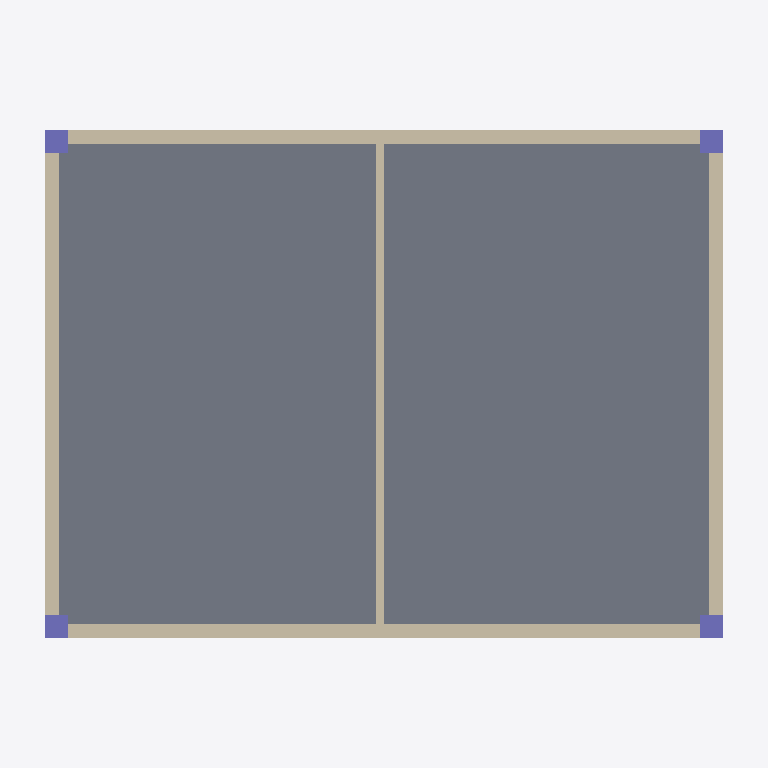
Plan cut of the same IFC building model at storey 'Level 01 - Ground Floor' (level 0.00 m, cut at 1.40 m), seen from above with north up, elements coloured by IFC class: 5 walls (beige), 4 columns (violet), 1 slab (grey). Cut surfaces are drawn darker.
Extent 12.6 m × 9.6 m × 7.0 m (x, y, z). Storeys (2): Level 01 - Ground Floor at 0.00 m; Level 02 - First Floor at 3.20 m. Elements (21): 10 IfcWall, 8 IfcColumn, 3 IfcSlab.

HEADER;
FILE_DESCRIPTION(('ViewDefinition [CoordinationView]'),'2;1');
FILE_NAME('','2026-10-01T13:40:45',(''),(''),'IfcOpenShell 0.9.0alpha0-8c614fa','IfcOpenShell 0.9.0alpha0-8c614fa','');
FILE_SCHEMA(('IFC4'));
ENDSEC;
DATA;
#15=IFCPROJECT('1KCs50c0j37xTM7KVDH_Ny',#5,'Duplex Residential Villa','Created with IFC Editor',$,$,$,(#14),#9);
#17=IFCSITE('2BpAdsth1CsPcplzjSJCj_',#5,'Site 01',$,$,#16,$,$,.ELEMENT.,$,$,$,$,$);
#19=IFCBUILDING('0f7obK7zT40AdGrnM4Nv9_',#5,'Building A',$,$,#18,$,$,.ELEMENT.,$,$,$);
#21=IFCBUILDINGSTOREY('16sX4KinH8XOQgmztmupaa',#5,'Level 01 - Ground Floor',$,$,#20,$,$,.ELEMENT.,0.0);
#27=IFCBUILDINGSTOREY('0ofa8SRDzCkuazjOdtQDy9',#26,'Level 02 - First Floor',$,$,$,$,$,$,3.2);
#30=IFCSLAB('0QvcUV2RT34uClG38D6t7$',#29,'L1 Floor Slab',$,$,#52,#40,$,$);
#54=IFCWALL('3Ml085fwj5vQJ2u6mTfz7E',#53,'L1 South Facade Wall',$,$,#75,#65,$,$);
#77=IFCWALL('2junA7rUT9WOZjdhOSNNRo',#76,'L1 North Facade Wall',$,$,#98,#88,$,$);
#100=IFCWALL('20xGg7cPL2TBNHwHwLrX5j',#99,'L1 West Facade Wall',$,$,#121,#111,$,$);
#123=IFCWALL('0iDJHSQE9ARvUwA1chGEFW',#122,'L1 East Facade Wall',$,$,#144,#134,$,$);
#146=IFCWALL('0wtOI4YwP56xXPgwqElL29',#145,'L1 Interior Partition Wall',$,$,#167,#157,$,$);
#169=IFCCOLUMN('1Psq3v5_jF2BwoXkpen7O0',#168,'L1 Structural Column C1',$,$,#189,#179,$,$);
#191=IFCCOLUMN('3kZd4dD69AbPd$2dmYvHV0',#190,'L1 Structural Column C2',$,$,#211,#201,$,$);
#213=IFCCOLUMN('2FGBNTgQH9N9IPgqwrhHGZ',#212,'L1 Structural Column C3',$,$,#233,#223,$,$);
#235=IFCCOLUMN('2l_Spjsl545xB2qaKUOIhb',#234,'L1 Structural Column C4',$,$,#255,#245,$,$);
ENDSEC;
